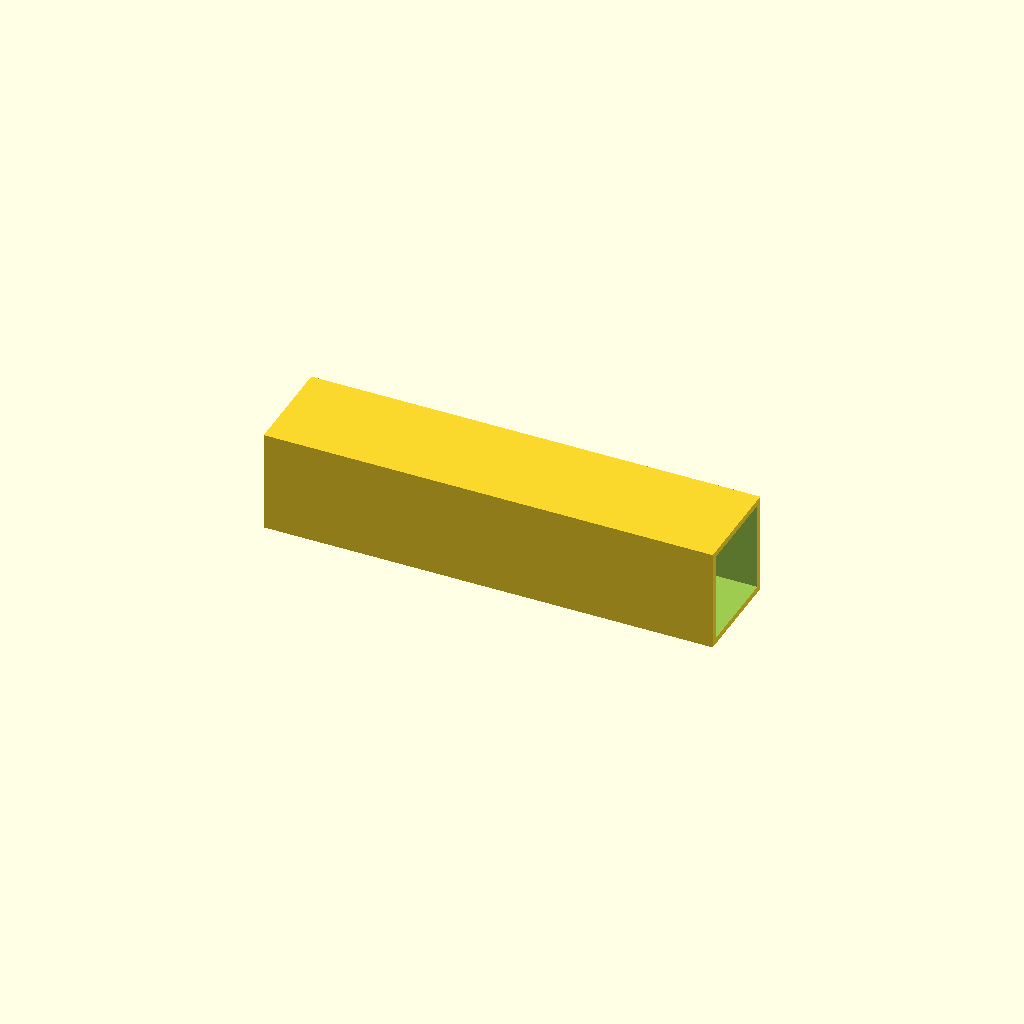
Cell 1 — every parameter at its default value.
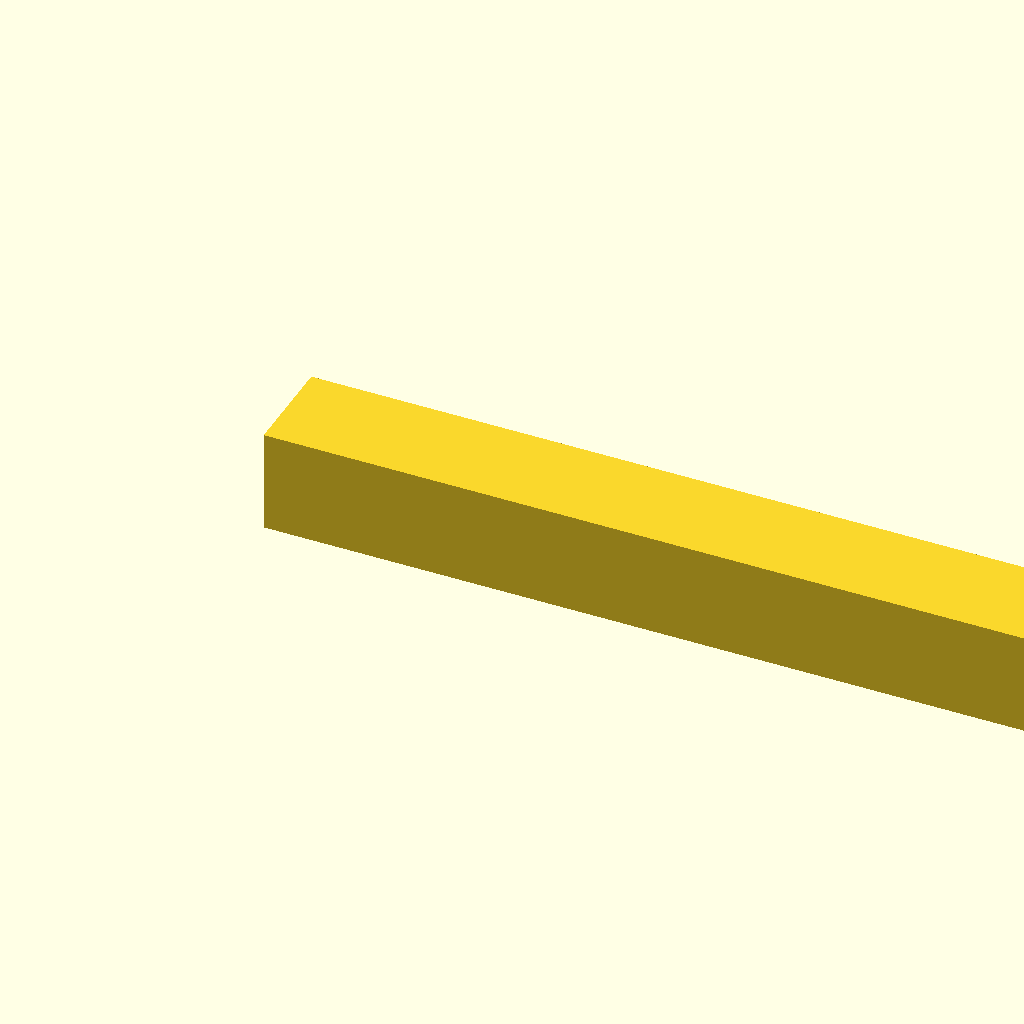
Cell 2: the same model with beam_l = 440.
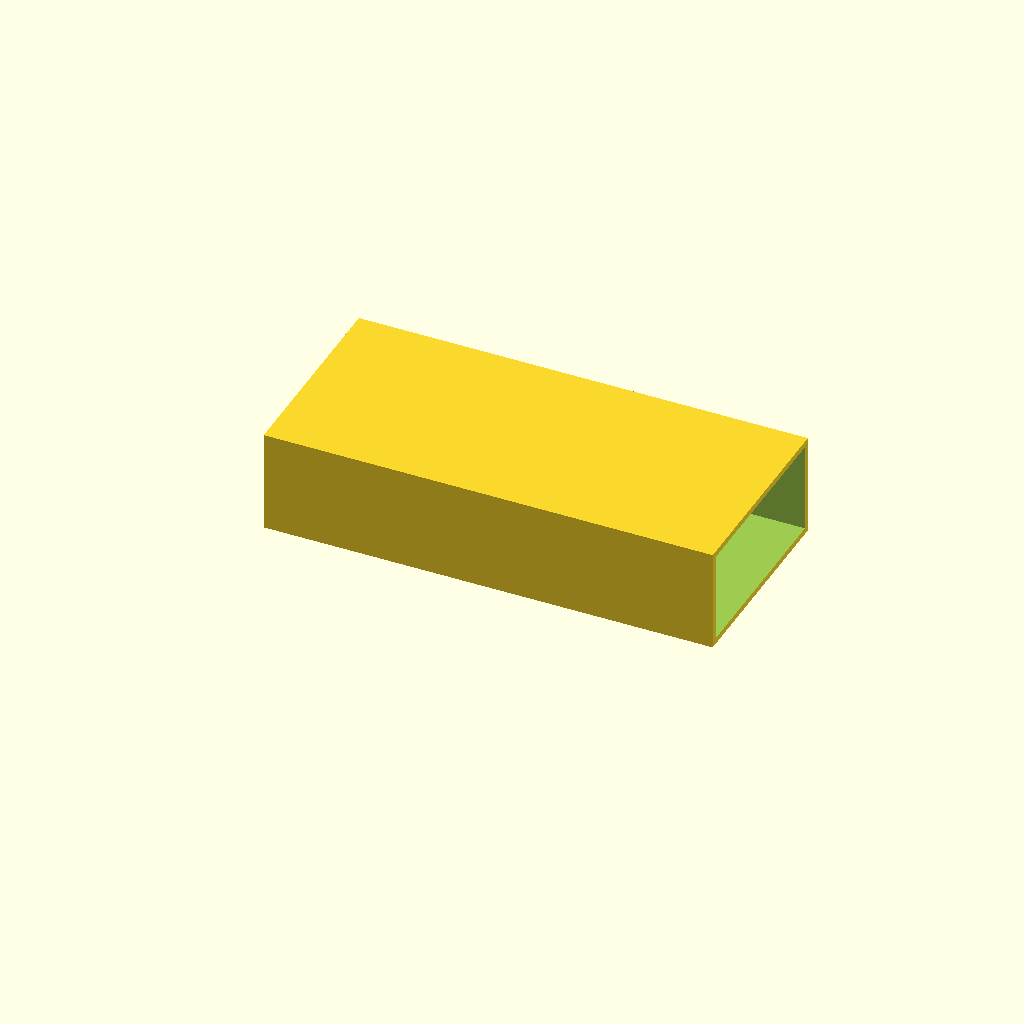
Cell 3: beam_w = 100 (everything else at default).
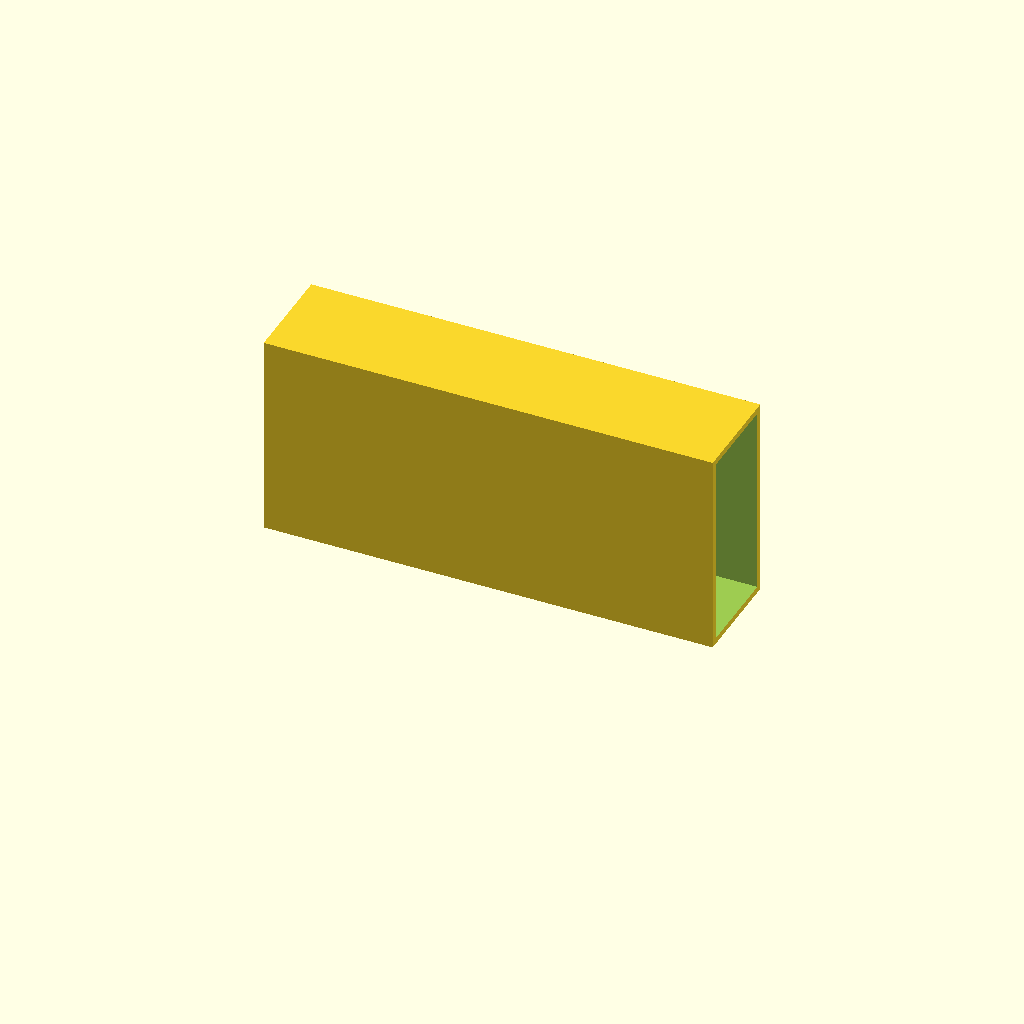
Cell 4: beam_h = 100 (everything else at default).
One fixed orthographic camera (rotation 55°, 0°, 25°; colour scheme Cornfield) for every cell.
OpenSCAD source file optional_data/data/scale1/largestruc/part_0126.scad:
$fn = 32;

// ----------------------------------------------------------------------
// Box beam: 200-250 mm hollow beam
// ----------------------------------------------------------------------

// --- parameters (mm) ---
beam_l = 220;             // beam length, X
beam_w = 50;              // beam width, Y
beam_h = 50;              // beam height, Z
wall = 3;                 // wall thickness

difference() {
  cube([beam_l, beam_w, beam_h]);
  translate([-1, wall, wall])
    cube([beam_l + 2, beam_w - 2 * wall, beam_h - 2 * wall]);
}
Parameter table extracted from the source (name, type, default, range or options):
beam_l: number, default 220
beam_w: number, default 50
beam_h: number, default 50
wall: number, default 3
